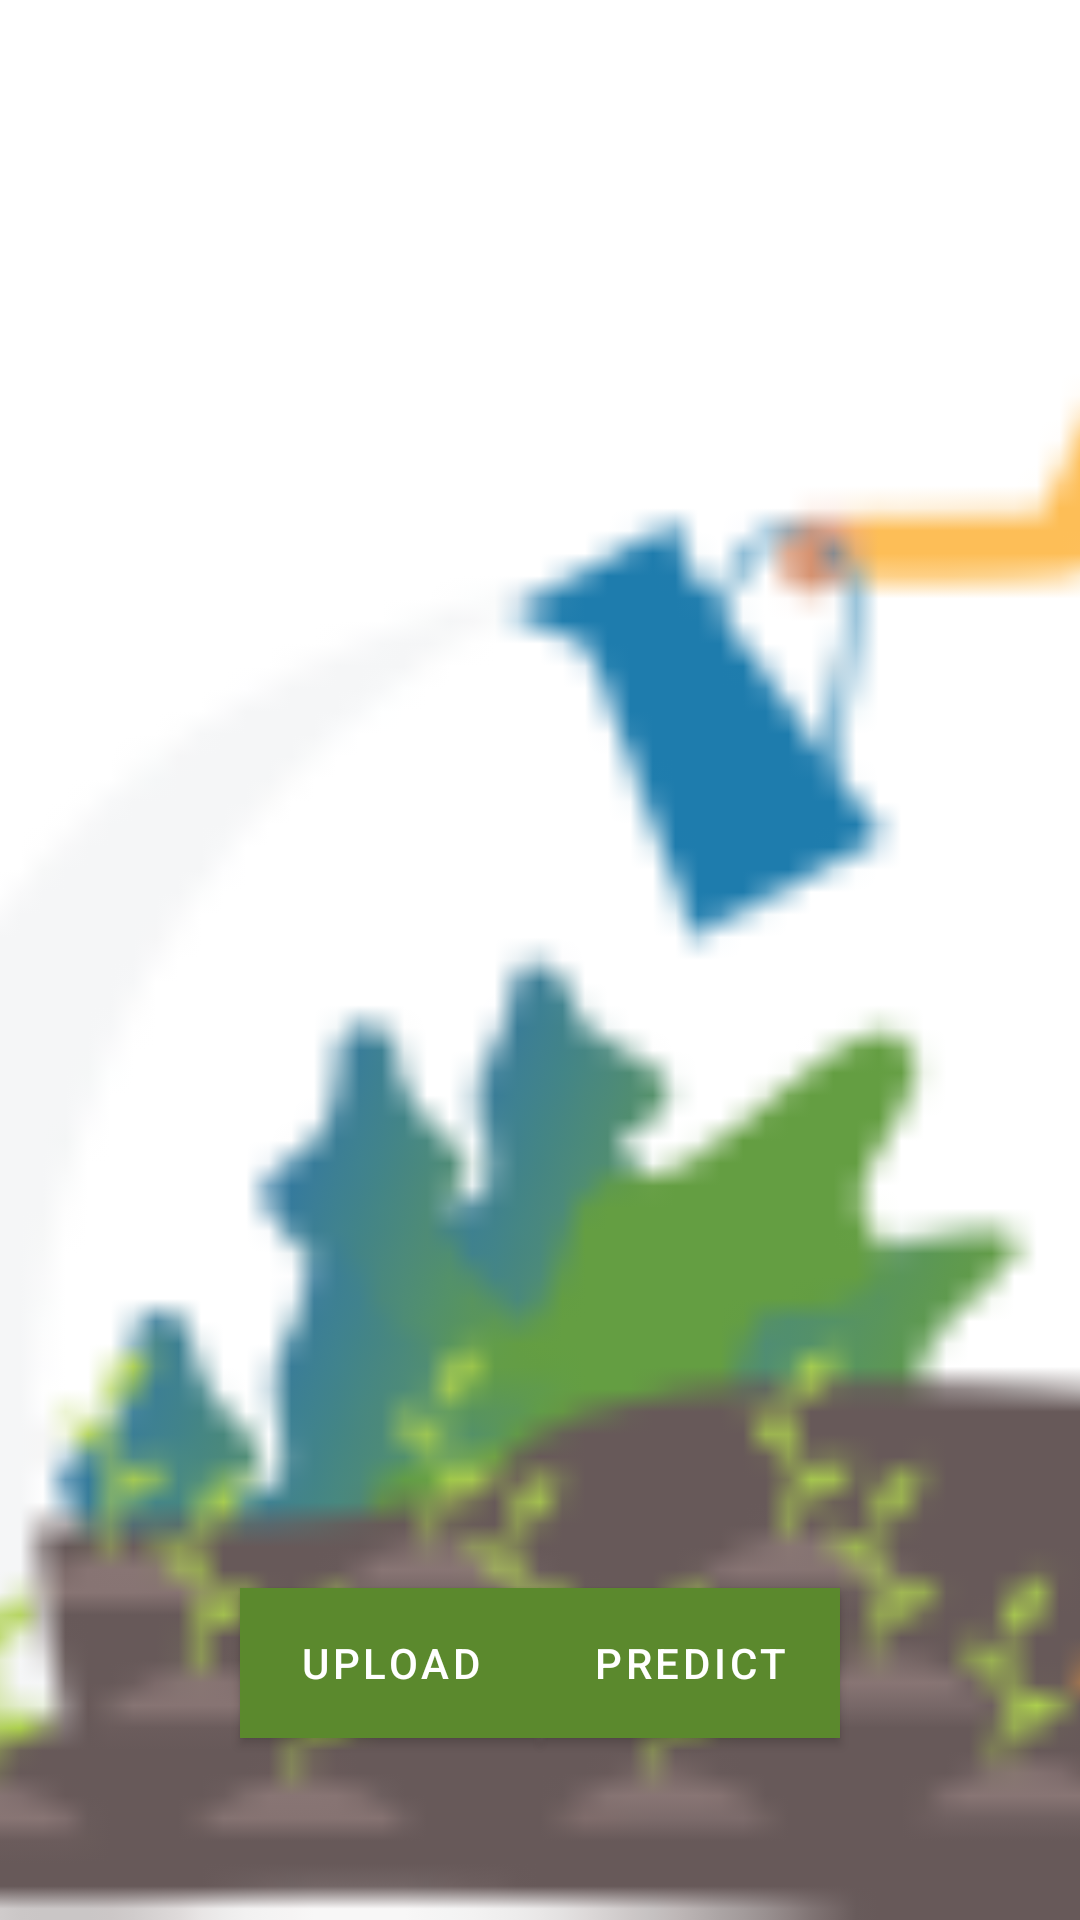

This screen was rendered from an Android layout file. Write that file and the resources it references.
<!-- AndroidManifest.xml: application theme Theme.AGRITIVITY -->
<!-- res/layout/activity_hasil_camera.xml -->
<?xml version="1.0" encoding="utf-8"?>
<androidx.constraintlayout.widget.ConstraintLayout xmlns:android="http://schemas.android.com/apk/res/android"
    xmlns:app="http://schemas.android.com/apk/res-auto"
    xmlns:tools="http://schemas.android.com/tools"
    android:layout_width="match_parent"
    android:layout_height="match_parent"
    tools:context=".ui.panduan.HasilCameraActivity">


    <ImageView
        android:id="@+id/image_capture"
        android:layout_width="match_parent"
        android:layout_height="match_parent"
        android:layout_gravity="center_horizontal"
        android:scaleType="centerCrop"
        android:src="@drawable/petani"
        tools:layout_editor_absoluteX="41dp"
        tools:layout_editor_absoluteY="16dp" />

    <Button
        android:id="@+id/upload_btn"
        android:layout_width="100dp"
        android:layout_height="50dp"
        android:layout_gravity="center"
        android:layout_marginStart="80dp"
        android:background="@color/green"
        android:text="Upload"
        app:layout_constraintBottom_toBottomOf="parent"
        app:layout_constraintStart_toStartOf="parent"
        app:layout_constraintTop_toTopOf="parent"
        app:layout_constraintVertical_bias="0.897" />

    <Button
        android:id="@+id/upload_btn_hasil"
        android:layout_width="100dp"
        android:layout_height="50dp"
        android:layout_gravity="center"
        android:layout_marginEnd="80dp"
        android:background="@color/green"
        android:text="Predict"
        app:layout_constraintBottom_toBottomOf="parent"
        app:layout_constraintEnd_toEndOf="parent"
        app:layout_constraintHorizontal_bias="1.0"
        app:layout_constraintStart_toEndOf="@+id/upload_btn"
        app:layout_constraintTop_toTopOf="parent"
        app:layout_constraintVertical_bias="0.897" />

    <ProgressBar
        android:id="@+id/progress_bar"
        android:layout_width="wrap_content"
        android:layout_height="wrap_content"
        android:visibility="gone"
        app:layout_constraintBottom_toBottomOf="parent"
        app:layout_constraintEnd_toEndOf="parent"
        app:layout_constraintStart_toStartOf="parent"
        app:layout_constraintTop_toTopOf="parent" />


</androidx.constraintlayout.widget.ConstraintLayout>
<!-- resources referenced by this layout -->
<resources>
  <color name="green">#5B892D</color>
  <!-- drawable petani: png bitmap (drawable, 7791 bytes) -->
  <style name="Theme.AGRITIVITY" parent="Theme.MaterialComponents.DayNight.DarkActionBar">
          
          <item name="colorPrimary">@color/green</item>
          <item name="colorPrimaryVariant">#2D4316</item>
          <item name="colorOnPrimary">@color/white</item>
          
          <item name="colorSecondary">@color/teal_200</item>
          <item name="colorSecondaryVariant">@color/teal_700</item>
          <item name="colorOnSecondary">@color/black</item>
          
          <item name="android:statusBarColor" tools:targetApi="l">?attr/colorPrimaryVariant</item>
          
      </style>
  <color name="white">#FFFFFFFF</color>
  <color name="teal_200">#FF03DAC5</color>
  <color name="teal_700">#FF018786</color>
  <color name="black">#FF000000</color>
</resources>
